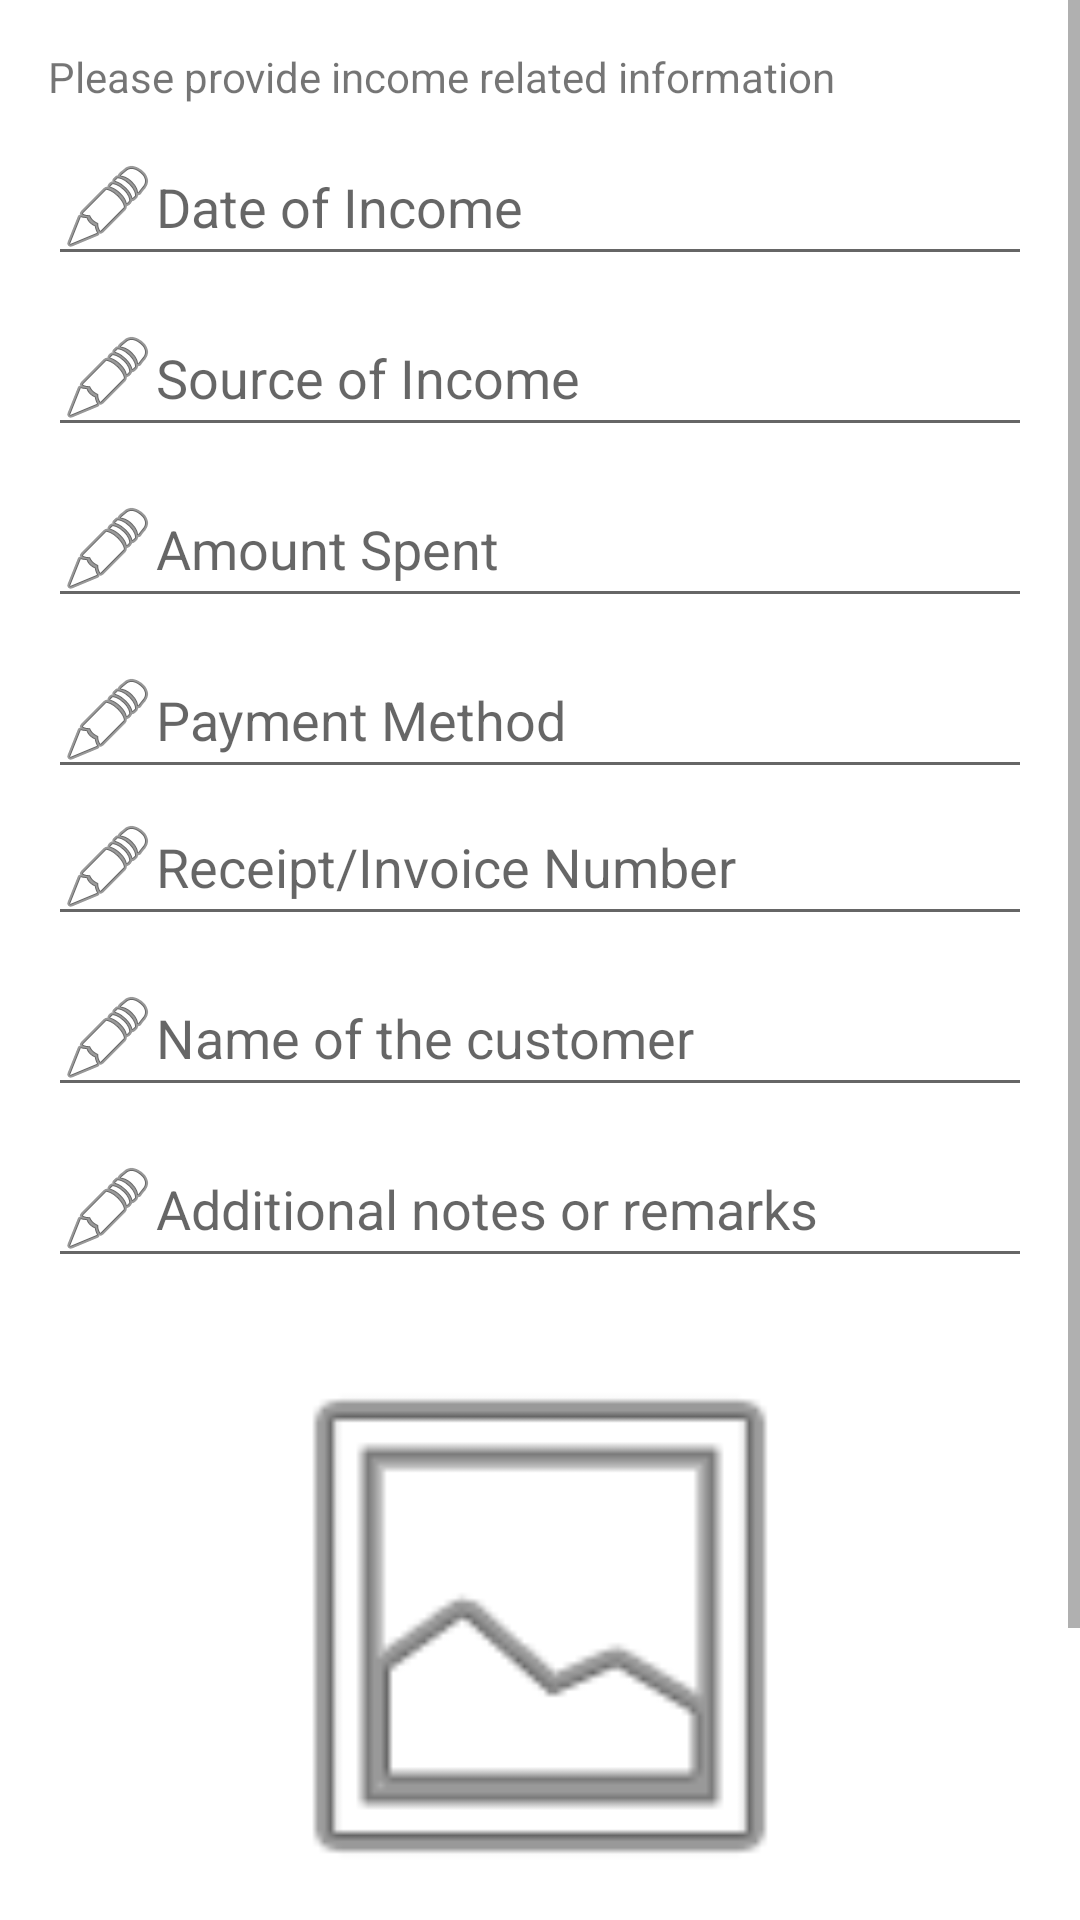

Android layout source for this screen:
<!-- AndroidManifest.xml: application theme Theme.CattleSense -->
<!-- res/layout/activity_add_income.xml -->
<?xml version="1.0" encoding="utf-8"?>
<androidx.constraintlayout.widget.ConstraintLayout xmlns:android="http://schemas.android.com/apk/res/android"
    xmlns:app="http://schemas.android.com/apk/res-auto"
    xmlns:tools="http://schemas.android.com/tools"
    android:layout_width="match_parent"
    android:layout_height="match_parent"
    tools:context=".ui.activity.AddIncomeActivity">

  <ScrollView
      android:layout_width="0dp"
      android:layout_height="0dp"
      app:layout_constraintBottom_toBottomOf="parent"
      app:layout_constraintEnd_toEndOf="parent"
      app:layout_constraintStart_toStartOf="parent"
      app:layout_constraintTop_toTopOf="parent">

    <LinearLayout
        android:layout_width="match_parent"
        android:layout_height="wrap_content"
        android:layout_margin="16dp"
        android:orientation="vertical">

      <TextView
          android:text="@string/please_provide_income_related_information"
          android:layout_width="match_parent"
          android:layout_height="wrap_content"/>

      <EditText
          android:id="@+id/incomeDateEditText"
          android:layout_width="match_parent"
          android:layout_height="wrap_content"
          android:autofillHints="creditCardExpirationDate"
          android:layout_marginTop="8dp"
          android:drawableStart="@android:drawable/ic_menu_edit"
          android:hint="@string/date_of_income"
          android:inputType="date" />

      <EditText
          android:id="@+id/incomeSourceEditText"
          android:layout_width="match_parent"
          android:layout_height="wrap_content"
          android:layout_marginTop="8dp"
          android:autofillHints="name"
          android:drawableStart="@android:drawable/ic_menu_edit"
          android:hint="@string/source_of_income"
          android:inputType="text" />

      <EditText
          android:id="@+id/amountEditText"
          android:layout_width="match_parent"
          android:layout_height="wrap_content"
          android:layout_marginTop="8dp"
          android:autofillHints="creditCardNumber"
          android:drawableStart="@android:drawable/ic_menu_edit"
          android:hint="@string/amount_spent"
          android:inputType="number" />

      <EditText
          android:id="@+id/paymentMethodEditText"
          android:layout_width="match_parent"
          android:layout_height="wrap_content"
          android:layout_marginTop="8dp"
          android:autofillHints="phone"
          android:drawableStart="@android:drawable/ic_menu_edit"
          android:hint="@string/payment_method"
          android:inputType="text" />

      <EditText
          android:id="@+id/receiptEditText"
          android:layout_width="match_parent"
          android:layout_height="wrap_content"
          android:autofillHints="username"
          android:drawableStart="@android:drawable/ic_menu_edit"
          android:hint="@string/receipt_invoice_number"
          android:inputType="number" />

      <EditText
          android:id="@+id/customerNameEditText"
          android:layout_width="match_parent"
          android:layout_height="wrap_content"
          android:layout_marginTop="8dp"
          android:autofillHints="name"
          android:drawableStart="@android:drawable/ic_menu_edit"
          android:hint="@string/name_of_the_customer"
          android:inputType="textPersonName" />

      <EditText
          android:id="@+id/notesEditText"
          android:layout_width="match_parent"
          android:layout_height="wrap_content"
          android:layout_marginTop="8dp"
          android:autofillHints="name"
          android:drawableStart="@android:drawable/ic_menu_edit"
          android:hint="@string/additional_notes_or_remarks"
          android:inputType="text" />

      <ImageView
          android:id="@+id/invoiceImageView"
          android:layout_gravity="center"
          android:layout_marginTop="16dp"
          android:src="@android:drawable/ic_menu_gallery"
          android:layout_width="200dp"
          android:layout_height="200dp"/>

      <TextView
          android:layout_gravity="center"
          android:layout_marginTop="8dp"
          android:textSize="16sp"
          android:text="@string/invoice_photo"
          android:layout_width="wrap_content"
          android:layout_height="wrap_content"/>

      <Button
          android:id="@+id/submitButton"
          android:layout_width="wrap_content"
          android:layout_height="wrap_content"
          android:layout_gravity="center"
          android:layout_marginTop="16dp"
          android:layout_marginBottom="16dp"
          android:paddingHorizontal="32dp"
          android:paddingVertical="16dp"
          android:text="@string/submit" />
    </LinearLayout>
  </ScrollView>
</androidx.constraintlayout.widget.ConstraintLayout>
<!-- resources referenced by this layout -->
<resources>
  <string name="additional_notes_or_remarks">Additional notes or remarks</string>
  <string name="amount_spent">Amount Spent</string>
  <string name="date_of_income">Date of Income</string>
  <string name="invoice_photo">Invoice Photo</string>
  <string name="name_of_the_customer">Name of the customer</string>
  <string name="payment_method">Payment Method</string>
  <string name="please_provide_income_related_information">Please provide income related information</string>
  <string name="receipt_invoice_number">Receipt/Invoice Number</string>
  <string name="source_of_income">Source of Income</string>
  <string name="submit">Submit</string>
  <style name="Theme.CattleSense" parent="Theme.MaterialComponents.DayNight.DarkActionBar">
      
      <item name="colorPrimary">@color/purple_500</item>
      <item name="colorPrimaryVariant">@color/purple_700</item>
      <item name="colorOnPrimary">@color/white</item>
      
      <item name="colorSecondary">@color/teal_200</item>
      <item name="colorSecondaryVariant">@color/teal_700</item>
      <item name="colorOnSecondary">@color/black</item>
      
      <item name="android:statusBarColor">?attr/colorPrimaryVariant</item>
      
    </style>
  <!-- not gathered from this repository: default colours our renderer supplied (Android Studio template values) -->
  <color name="purple_500">#FF6200EE</color>
  <color name="purple_700">#FF3700B3</color>
  <color name="teal_200">#FF03DAC5</color>
  <color name="teal_700">#FF018786</color>
  <color name="black">#FF000000</color>
  <color name="white">#FFFFFFFF</color>
</resources>
